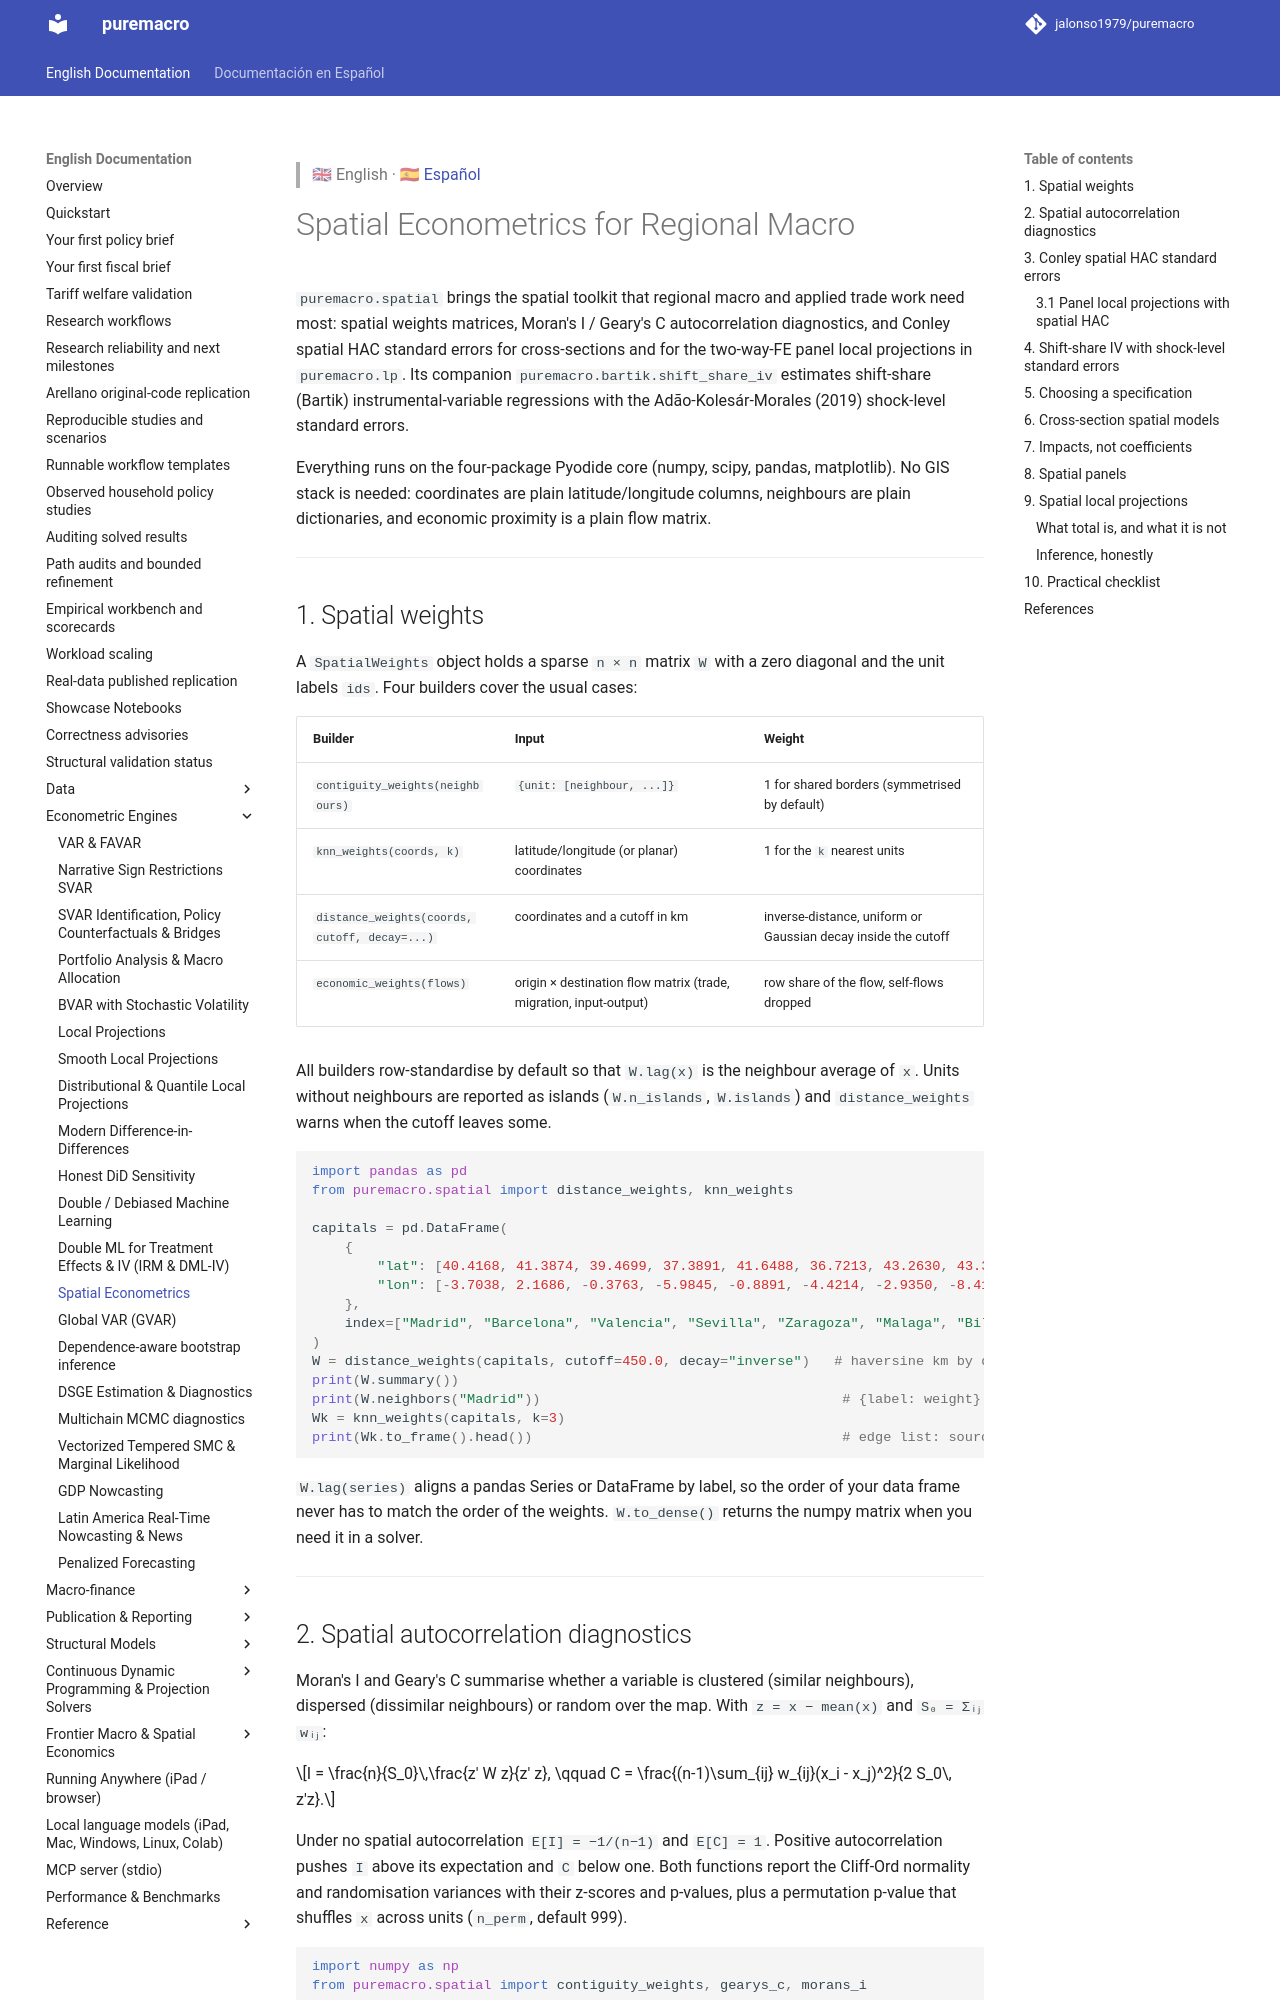

repository: Allisterh/puremacro · page: docs/spatial/index.html · generator: mkdocs

> 🇬🇧 English · 🇪🇸 [Español](es/spatial.md)

# Spatial Econometrics for Regional Macro

`puremacro.spatial` brings the spatial toolkit that regional macro and applied trade work need most: spatial weights matrices, Moran's I / Geary's C autocorrelation diagnostics, and Conley spatial HAC standard errors for cross-sections and for the two-way-FE panel local projections in `puremacro.lp`. Its companion `puremacro.bartik.shift_share_iv` estimates shift-share (Bartik) instrumental-variable regressions with the Adão-Kolesár-Morales (2019) shock-level standard errors.

Everything runs on the four-package Pyodide core (numpy, scipy, pandas, matplotlib). No GIS stack is needed: coordinates are plain latitude/longitude columns, neighbours are plain dictionaries, and economic proximity is a plain flow matrix.

---

## 1. Spatial weights

A `SpatialWeights` object holds a sparse `n × n` matrix `W` with a zero diagonal and the unit labels `ids`. Four builders cover the usual cases:

| Builder | Input | Weight |
| --- | --- | --- |
| `contiguity_weights(neighbours)` | `{unit: [neighbour, ...]}` | 1 for shared borders (symmetrised by default) |
| `knn_weights(coords, k)` | latitude/longitude (or planar) coordinates | 1 for the `k` nearest units |
| `distance_weights(coords, cutoff, decay=...)` | coordinates and a cutoff in km | inverse-distance, uniform or Gaussian decay inside the cutoff |
| `economic_weights(flows)` | origin × destination flow matrix (trade, migration, input-output) | row share of the flow, self-flows dropped |

All builders row-standardise by default so that `W.lag(x)` is the neighbour average of `x`. Units without neighbours are reported as islands (`W.n_islands`, `W.islands`) and `distance_weights` warns when the cutoff leaves some.

```python
import pandas as pd
from puremacro.spatial import distance_weights, knn_weights

capitals = pd.DataFrame(
    {
        "lat": [40.4168, 41.3874, 39.4699, 37.3891, 41.6488, 36.7213, 43.2630, 43.3623],
        "lon": [-3.7038, 2.1686, -0.3763, -5.9845, -0.8891, -4.4214, -2.9350, -8.4115],
    },
    index=["Madrid", "Barcelona", "Valencia", "Sevilla", "Zaragoza", "Malaga", "Bilbao", "A Coruna"],
)
W = distance_weights(capitals, cutoff=450.0, decay="inverse")   # haversine km by default
print(W.summary())
print(W.neighbors("Madrid"))                                     # {label: weight}
Wk = knn_weights(capitals, k=3)
print(Wk.to_frame().head())                                      # edge list: source, target, weight
```

`W.lag(series)` aligns a pandas Series or DataFrame by label, so the order of your data frame never has to match the order of the weights. `W.to_dense()` returns the numpy matrix when you need it in a solver.

---

## 2. Spatial autocorrelation diagnostics

Moran's I and Geary's C summarise whether a variable is clustered (similar neighbours), dispersed (dissimilar neighbours) or random over the map. With `z = x − mean(x)` and `S₀ = Σᵢⱼ wᵢⱼ`:

$$I = \frac{n}{S_0}\,\frac{z' W z}{z' z}, \qquad C = \frac{(n-1)\sum_{ij} w_{ij}(x_i - x_j)^2}{2 S_0\, z'z}.$$

Under no spatial autocorrelation `E[I] = −1/(n−1)` and `E[C] = 1`. Positive autocorrelation pushes `I` above its expectation and `C` below one. Both functions report the Cliff-Ord normality and randomisation variances with their z-scores and p-values, plus a permutation p-value that shuffles `x` across units (`n_perm`, default 999).

```python
import numpy as np
from puremacro.spatial import contiguity_weights, gearys_c, morans_i

rng = np.random.default_rng(0)
side = 8
neighbours = {}
for i in range(side):
    for j in range(side):
        u = i * side + j
        neighbours[u] = [v for v in (u - side, u + side, u - 1, u + 1)
                         if 0 <= v < side * side and abs((v % side) - j) <= 1]
W = contiguity_weights(neighbours)              # rook contiguity on an 8 x 8 lattice
rho = 0.6
x = np.linalg.solve(np.eye(W.n) - rho * W.to_dense(), rng.standard_normal(W.n))   # SAR field
print(morans_i(x, W, n_perm=499).summary())
print(gearys_c(x, W, n_perm=499).summary())
```

`MoranResult.plot()` draws the Moran scatterplot (`z` against its spatial lag); the slope of the fitted line is Moran's I. The statistics are golden-tested against `esda` (PySAL) to 1e-10.

---
